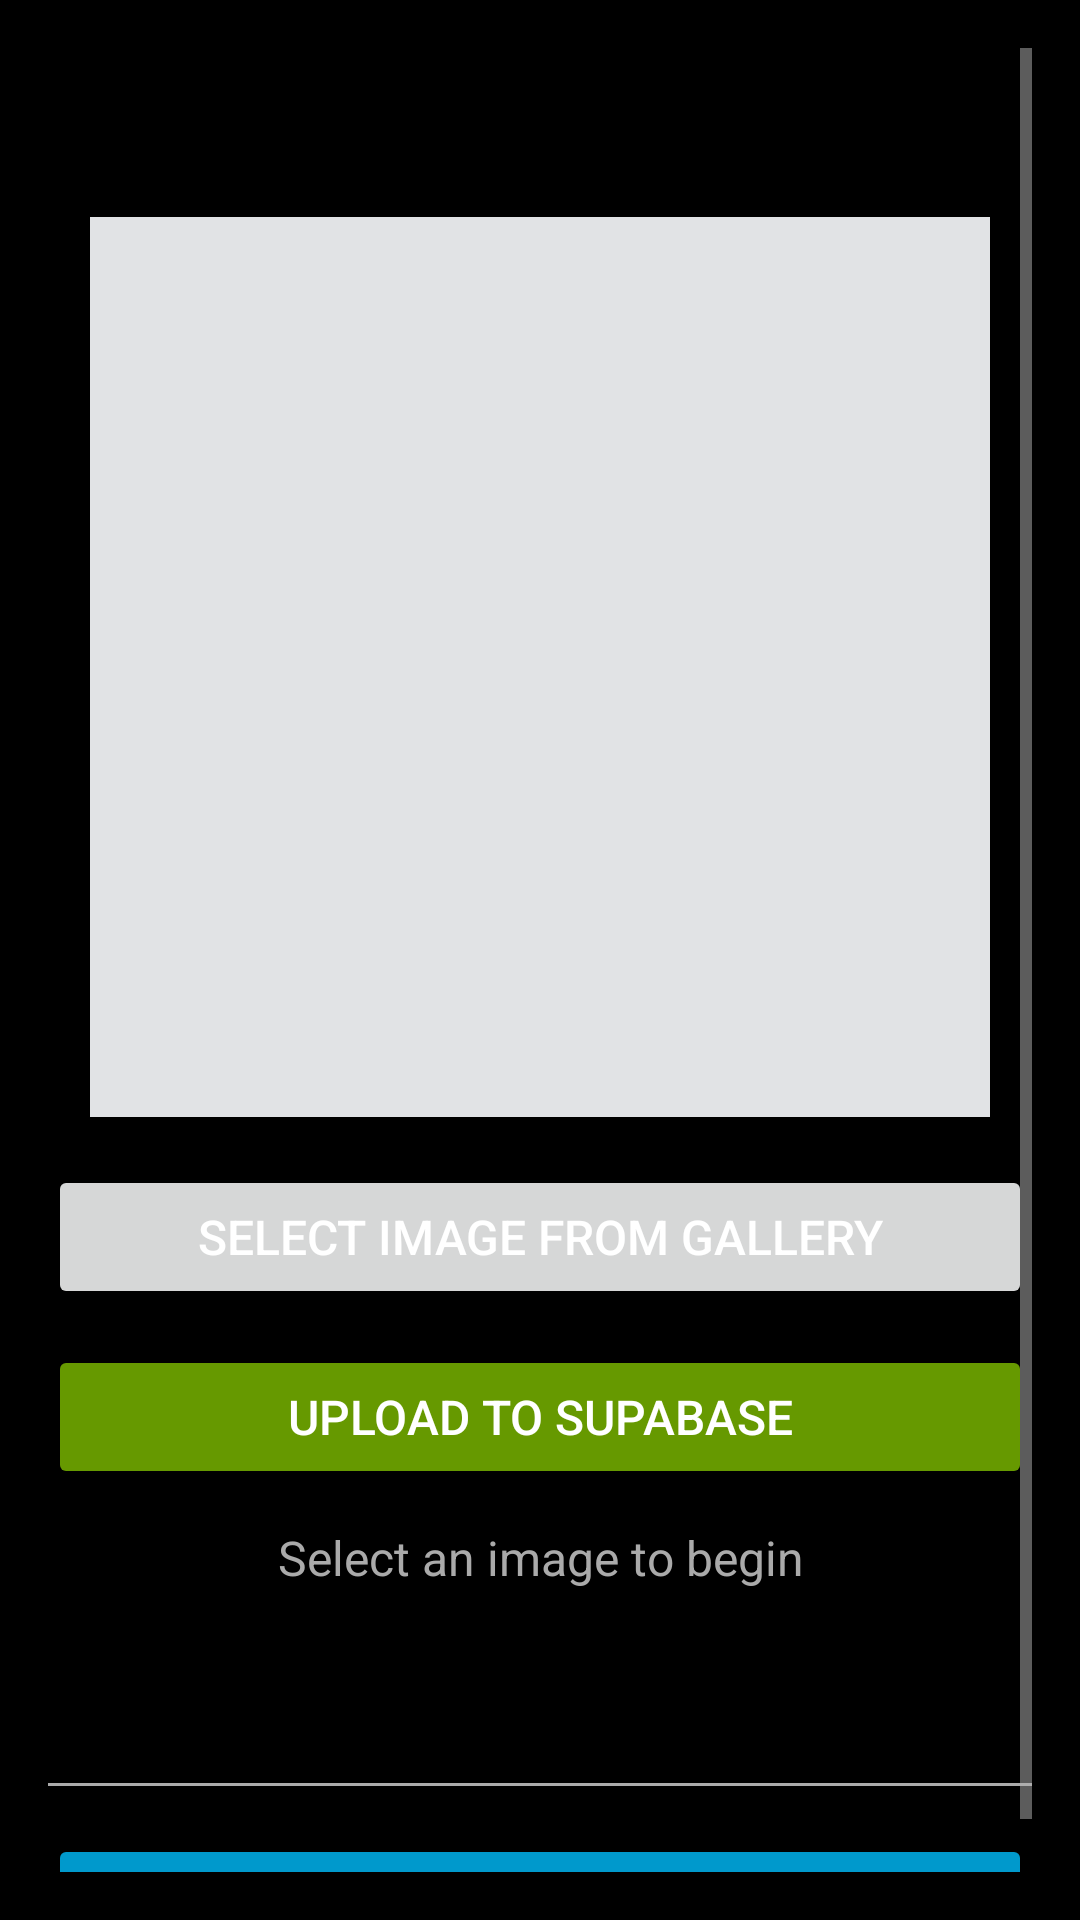

Android layout source for this screen:
<!-- AndroidManifest.xml: application theme Theme.MovieMax -->
<!-- res/layout/activity_image_upload_test.xml -->
<?xml version="1.0" encoding="utf-8"?>
<ScrollView xmlns:android="http://schemas.android.com/apk/res/android"
    xmlns:app="http://schemas.android.com/apk/res-auto"
    android:layout_width="match_parent"
    android:layout_height="match_parent"
    android:padding="16dp">

    <LinearLayout
        android:layout_width="match_parent"
        android:layout_height="wrap_content"
        android:orientation="vertical"
        android:gravity="center_horizontal">

        <TextView
            android:layout_width="match_parent"
            android:layout_height="wrap_content"
            android:text="Supabase Image Upload Test"
            android:textSize="24sp"
            android:textStyle="bold"
            android:textColor="@android:color/black"
            android:textAlignment="center"
            android:layout_marginBottom="24dp" />

        <ImageView
            android:id="@+id/ivPreview"
            android:layout_width="300dp"
            android:layout_height="300dp"
            android:background="@color/material_dynamic_neutral90"
            android:scaleType="centerCrop"
            android:contentDescription="Image Preview"
            android:layout_marginBottom="16dp" />

        <Button
            android:id="@+id/btnSelectImage"
            android:layout_width="match_parent"
            android:layout_height="wrap_content"
            android:text="Select Image from Gallery"
            android:textSize="16sp"
            android:layout_marginBottom="12dp" />

        <Button
            android:id="@+id/btnUpload"
            android:layout_width="match_parent"
            android:layout_height="wrap_content"
            android:text="Upload to Supabase"
            android:textSize="16sp"
            android:backgroundTint="@android:color/holo_green_dark"
            android:layout_marginBottom="12dp" />

        <ProgressBar
            android:id="@+id/progressBar"
            android:layout_width="wrap_content"
            android:layout_height="wrap_content"
            android:visibility="gone"
            android:layout_marginBottom="16dp" />

        <TextView
            android:id="@+id/tvStatus"
            android:layout_width="match_parent"
            android:layout_height="wrap_content"
            android:text="Select an image to begin"
            android:textSize="16sp"
            android:textColor="@android:color/darker_gray"
            android:textAlignment="center"
            android:layout_marginBottom="8dp" />

        <TextView
            android:id="@+id/tvImageUrl"
            android:layout_width="match_parent"
            android:layout_height="wrap_content"
            android:text=""
            android:textSize="12sp"
            android:textColor="@android:color/holo_blue_dark"
            android:layout_marginBottom="24dp"
            android:breakStrategy="simple" />

        <View
            android:layout_width="match_parent"
            android:layout_height="1dp"
            android:background="@android:color/darker_gray"
            android:layout_marginVertical="16dp" />

        <Button
            android:id="@+id/btnGoToMovies"
            android:layout_width="match_parent"
            android:layout_height="wrap_content"
            android:text="Go to Movie List"
            android:textSize="16sp"
            android:backgroundTint="@android:color/holo_blue_dark" />

    </LinearLayout>
</ScrollView>
<!-- resources referenced by this layout -->
<resources>
  <style name="Theme.MovieMax" parent="Base.Theme.MovieMax" />
  <style name="Base.Theme.MovieMax" parent="Theme.MaterialComponents.DayNight.NoActionBar">
          <item name="colorPrimary">@color/primary_netflix_red</item>
          <item name="colorOnPrimary">@color/text_primary</item>
          <item name="colorSecondary">@color/background_elevated</item>
          <item name="colorOnSecondary">@color/text_primary</item>
          <item name="android:windowBackground">@color/background_primary</item>
          <item name="android:colorBackground">@color/background_primary</item>
          <item name="colorSurface">@color/background_secondary</item>
          <item name="colorOnSurface">@color/text_primary</item>
          <item name="android:textColor">@color/text_primary</item>
          <item name="android:textColorPrimary">@color/text_primary</item>
          <item name="android:textColorSecondary">@color/text_secondary</item>
          <item name="android:statusBarColor">@color/background_primary</item>
          <item name="android:navigationBarColor">@color/background_primary</item>
          <item name="android:windowLightStatusBar">false</item>
      </style>
  <color name="primary_netflix_red">#E50914</color>
  <color name="text_primary">#FFFFFF</color>
  <color name="background_elevated">#2D2D2D</color>
  <color name="background_primary">#000000</color>
  <color name="background_secondary">#141414</color>
  <color name="text_secondary">#B3B3B3</color>
</resources>
